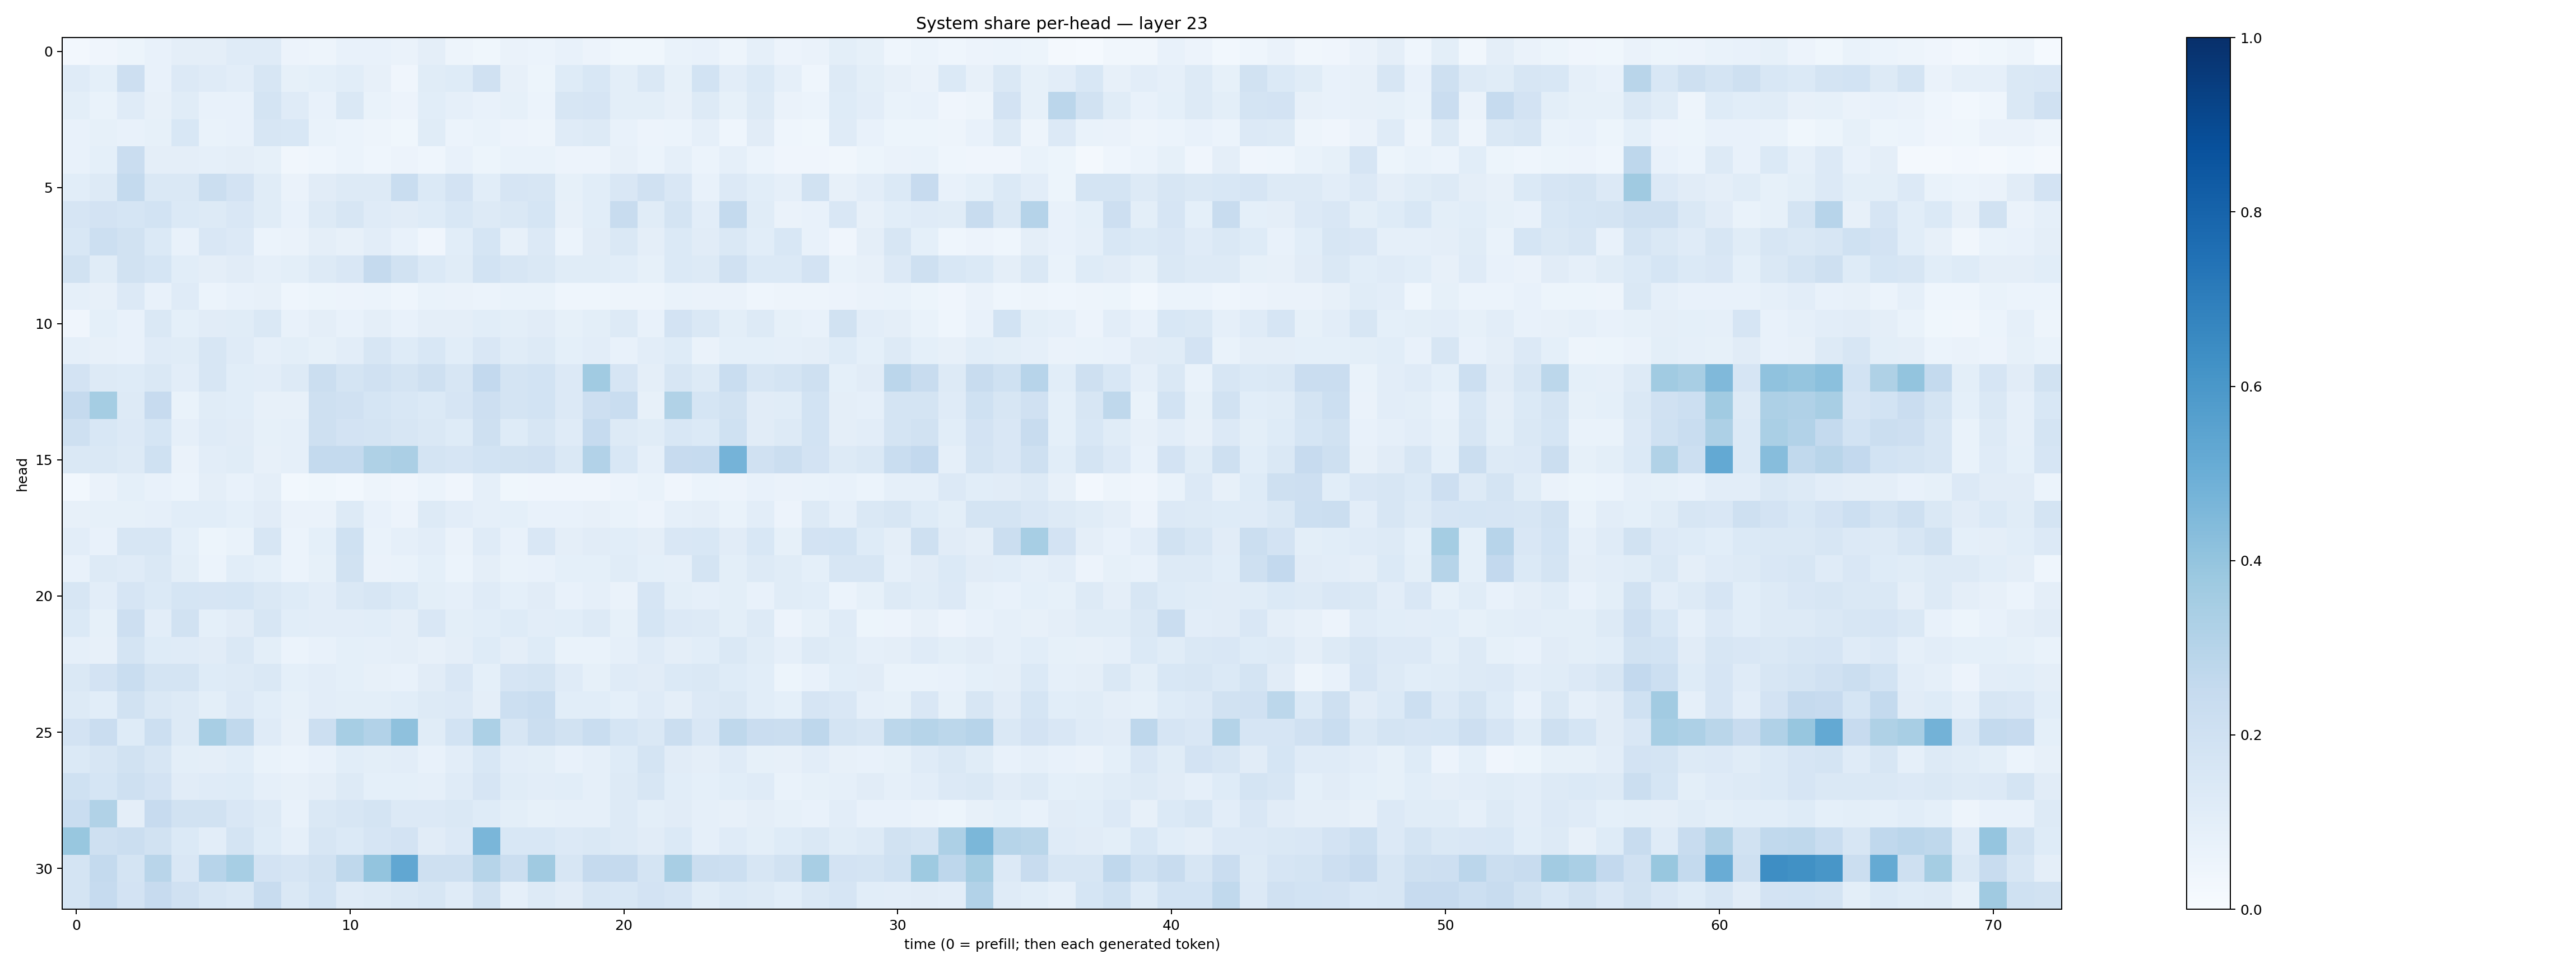

Data behind this chart, as committed beside it:
0.025072733, 0.039424848, 0.054478787, 0.07385535, 0.09564076, 0.09573888, 0.1198058, 0.11890229, 0.055801213, 0.047056343, 0.076332234, 0.07254443, 0.06623117, 0.096932866, 0.048962813, 0.036197413, 0.06629557, 0.06032346, 0.07199228, 0.057573024, 0.037255898, 0.036714293, 0.06885402, 0.07380366
0.1174, 0.09227, 0.2146, 0.07701, 0.136, 0.1174, 0.105, 0.1581, 0.08563, 0.09295, 0.1065, 0.08028, 0.04237, 0.117, 0.1217, 0.1989, 0.08021, 0.05334, 0.1243, 0.1527, 0.0985, 0.1409, 0.0836, 0.1871
0.1009, 0.07009, 0.121, 0.07935, 0.1144, 0.07445, 0.07439, 0.1746, 0.1206, 0.07524, 0.144, 0.06864, 0.05488, 0.1092, 0.08944, 0.0756, 0.0847, 0.05918, 0.1602, 0.1676, 0.1003, 0.09929, 0.08155, 0.1274
0.07364, 0.08586, 0.075, 0.0845, 0.1539, 0.06763, 0.07516, 0.1599, 0.1535, 0.06823, 0.05904, 0.04885, 0.03633, 0.1151, 0.06048, 0.06973, 0.05531, 0.04833, 0.1184, 0.1262, 0.07471, 0.05761, 0.05902, 0.08815
0.07239, 0.09087, 0.2304, 0.09618, 0.09443, 0.08676, 0.09466, 0.08564, 0.03172, 0.04396, 0.06211, 0.04524, 0.05593, 0.04331, 0.07582, 0.054, 0.0691, 0.06996, 0.05549, 0.05781, 0.07961, 0.05976, 0.08732, 0.06025
0.1078, 0.1316, 0.2554, 0.1445, 0.143, 0.2253, 0.1809, 0.116, 0.06627, 0.1104, 0.1296, 0.1269, 0.2329, 0.1385, 0.1815, 0.1072, 0.1668, 0.162, 0.08441, 0.1075, 0.1517, 0.1969, 0.1507, 0.07798
0.1666, 0.1831, 0.1701, 0.1862, 0.1387, 0.1305, 0.1493, 0.1151, 0.07155, 0.1265, 0.1567, 0.1207, 0.1118, 0.1237, 0.1545, 0.1289, 0.1482, 0.1703, 0.07845, 0.1083, 0.2359, 0.1164, 0.1747, 0.1034
0.1557, 0.2185, 0.1882, 0.1401, 0.07335, 0.1493, 0.1362, 0.06076, 0.06413, 0.0955, 0.08104, 0.1031, 0.07264, 0.04286, 0.1059, 0.1694, 0.08041, 0.1339, 0.06214, 0.1099, 0.1456, 0.09664, 0.1395, 0.1096
0.1906, 0.116, 0.1888, 0.1683, 0.107, 0.09748, 0.1105, 0.08725, 0.101, 0.1324, 0.1504, 0.2513, 0.1938, 0.1374, 0.1141, 0.1845, 0.1589, 0.1474, 0.1152, 0.1139, 0.1061, 0.0836, 0.1373, 0.129
0.0864, 0.0788, 0.1362, 0.07132, 0.1189, 0.05894, 0.07339, 0.07837, 0.0452, 0.05088, 0.0565, 0.0607, 0.0454, 0.06878, 0.06477, 0.06107, 0.06699, 0.06993, 0.04639, 0.04342, 0.04887, 0.05043, 0.07002, 0.06626
0.04166, 0.09372, 0.07409, 0.1411, 0.08986, 0.1128, 0.1155, 0.1478, 0.07193, 0.09581, 0.0721, 0.09491, 0.07206, 0.09598, 0.09664, 0.1057, 0.09986, 0.1128, 0.08482, 0.09982, 0.1316, 0.07325, 0.1831, 0.1435
0.08911, 0.07907, 0.07558, 0.1182, 0.1142, 0.162, 0.1195, 0.08623, 0.09798, 0.08503, 0.1024, 0.1629, 0.1213, 0.1548, 0.106, 0.1501, 0.114, 0.1263, 0.09082, 0.104, 0.07618, 0.1025, 0.1226, 0.06286
0.1804, 0.1306, 0.1217, 0.1444, 0.1033, 0.1631, 0.1092, 0.1018, 0.1275, 0.2212, 0.1789, 0.1992, 0.1741, 0.2054, 0.1609, 0.2589, 0.1739, 0.1875, 0.1353, 0.3639, 0.1668, 0.09723, 0.1615, 0.1285
0.252, 0.3518, 0.1256, 0.243, 0.0672, 0.115, 0.1055, 0.07961, 0.07972, 0.2031, 0.1957, 0.1709, 0.1524, 0.1403, 0.1659, 0.213, 0.1735, 0.1841, 0.1333, 0.2115, 0.2338, 0.07957, 0.313, 0.1718
0.2036, 0.1535, 0.135, 0.1693, 0.08617, 0.1194, 0.1126, 0.08459, 0.08678, 0.2042, 0.1821, 0.1754, 0.1611, 0.1444, 0.1247, 0.2088, 0.1231, 0.1604, 0.1206, 0.2468, 0.1301, 0.1158, 0.1551, 0.1371
0.1412, 0.1447, 0.129, 0.2022, 0.06339, 0.1027, 0.1148, 0.08089, 0.08788, 0.2573, 0.254, 0.3235, 0.3326, 0.1762, 0.1678, 0.1848, 0.1899, 0.1988, 0.1462, 0.3094, 0.1548, 0.08603, 0.2423, 0.2462
0.02765, 0.06512, 0.08992, 0.07553, 0.05951, 0.09375, 0.07155, 0.09484, 0.03083, 0.03564, 0.03091, 0.04904, 0.03917, 0.059, 0.03941, 0.08904, 0.03896, 0.04083, 0.04012, 0.03979, 0.05541, 0.06676, 0.04052, 0.0602
0.07846, 0.08501, 0.08364, 0.08789, 0.1069, 0.1072, 0.09187, 0.1098, 0.06616, 0.06353, 0.1258, 0.07717, 0.0576, 0.1271, 0.1026, 0.08963, 0.0933, 0.07034, 0.07229, 0.08123, 0.06979, 0.05594, 0.08743, 0.09448
0.102, 0.07249, 0.1576, 0.1621, 0.09058, 0.05401, 0.06742, 0.1634, 0.06081, 0.09138, 0.1996, 0.06774, 0.08979, 0.1017, 0.06417, 0.1173, 0.0714, 0.1496, 0.09657, 0.1118, 0.1055, 0.09638, 0.1489, 0.1543
0.0772, 0.1319, 0.1176, 0.148, 0.1006, 0.06129, 0.108, 0.09312, 0.05972, 0.08371, 0.1879, 0.06625, 0.07026, 0.09348, 0.06116, 0.09744, 0.06666, 0.07101, 0.0925, 0.09072, 0.1164, 0.09306, 0.08868, 0.1738
0.1635, 0.1031, 0.1668, 0.1379, 0.1682, 0.1665, 0.1682, 0.1421, 0.1217, 0.1051, 0.1432, 0.1597, 0.1376, 0.1011, 0.08839, 0.1175, 0.09314, 0.1098, 0.07455, 0.08801, 0.06477, 0.167, 0.09846, 0.08886
0.1375, 0.08352, 0.2148, 0.1038, 0.1909, 0.09208, 0.1127, 0.1577, 0.1064, 0.1021, 0.1032, 0.1065, 0.09569, 0.1508, 0.1009, 0.108, 0.1216, 0.1052, 0.1066, 0.1294, 0.08409, 0.1694, 0.1364, 0.1264
0.08662, 0.08171, 0.1736, 0.1222, 0.1198, 0.1109, 0.143, 0.09787, 0.05942, 0.07179, 0.09046, 0.08637, 0.09633, 0.0786, 0.09506, 0.1237, 0.09646, 0.1216, 0.06775, 0.06732, 0.08856, 0.121, 0.0961, 0.109
0.1457, 0.1798, 0.2325, 0.1776, 0.1757, 0.1236, 0.1304, 0.1475, 0.09291, 0.1023, 0.09103, 0.08, 0.07642, 0.1117, 0.1499, 0.09073, 0.1667, 0.1773, 0.1184, 0.08244, 0.1202, 0.1118, 0.1396, 0.1428
0.1285, 0.1069, 0.1875, 0.1457, 0.1261, 0.09878, 0.1331, 0.106, 0.08448, 0.1049, 0.1007, 0.1006, 0.1063, 0.1277, 0.1344, 0.09527, 0.2149, 0.2337, 0.1068, 0.1086, 0.09024, 0.1206, 0.09477, 0.1352
0.183, 0.2274, 0.1241, 0.2176, 0.1324, 0.3413, 0.2643, 0.1188, 0.07855, 0.215, 0.3442, 0.3097, 0.4128, 0.1156, 0.1849, 0.3306, 0.1575, 0.2259, 0.1895, 0.2341, 0.1708, 0.1437, 0.2219, 0.1521
0.1373, 0.1572, 0.1935, 0.1611, 0.1009, 0.09578, 0.106, 0.06716, 0.05877, 0.07031, 0.1061, 0.09773, 0.1044, 0.07748, 0.1029, 0.1556, 0.1038, 0.1012, 0.07695, 0.08603, 0.1237, 0.173, 0.1111, 0.09571
0.2012, 0.1702, 0.2033, 0.1829, 0.1104, 0.1183, 0.123, 0.08868, 0.08085, 0.09623, 0.1258, 0.09087, 0.09126, 0.08943, 0.1185, 0.1666, 0.1147, 0.1038, 0.1083, 0.08829, 0.1274, 0.1575, 0.1075, 0.09241
0.2312, 0.3146, 0.09415, 0.2438, 0.1919, 0.1933, 0.1513, 0.1261, 0.0711, 0.1451, 0.1636, 0.1719, 0.1337, 0.1352, 0.1446, 0.1238, 0.09766, 0.08298, 0.08904, 0.08899, 0.1257, 0.09931, 0.1105, 0.08722
0.3903, 0.2104, 0.2223, 0.1946, 0.1372, 0.1032, 0.1746, 0.1218, 0.08628, 0.1595, 0.1394, 0.1655, 0.1825, 0.1122, 0.1338, 0.4625, 0.1543, 0.1544, 0.1359, 0.1412, 0.1291, 0.1111, 0.1372, 0.08777
0.1766, 0.2565, 0.1753, 0.2909, 0.1487, 0.293, 0.3464, 0.1823, 0.1655, 0.1901, 0.2716, 0.401, 0.528, 0.2053, 0.2096, 0.2975, 0.2248, 0.3685, 0.1578, 0.2514, 0.2519, 0.1795, 0.3422, 0.2199
0.179, 0.249, 0.1799, 0.2441, 0.1984, 0.1628, 0.1469, 0.235, 0.1435, 0.1841, 0.1208, 0.1321, 0.1429, 0.1636, 0.1211, 0.1949, 0.08824, 0.1269, 0.1133, 0.1631, 0.1535, 0.1824, 0.1654, 0.1171
